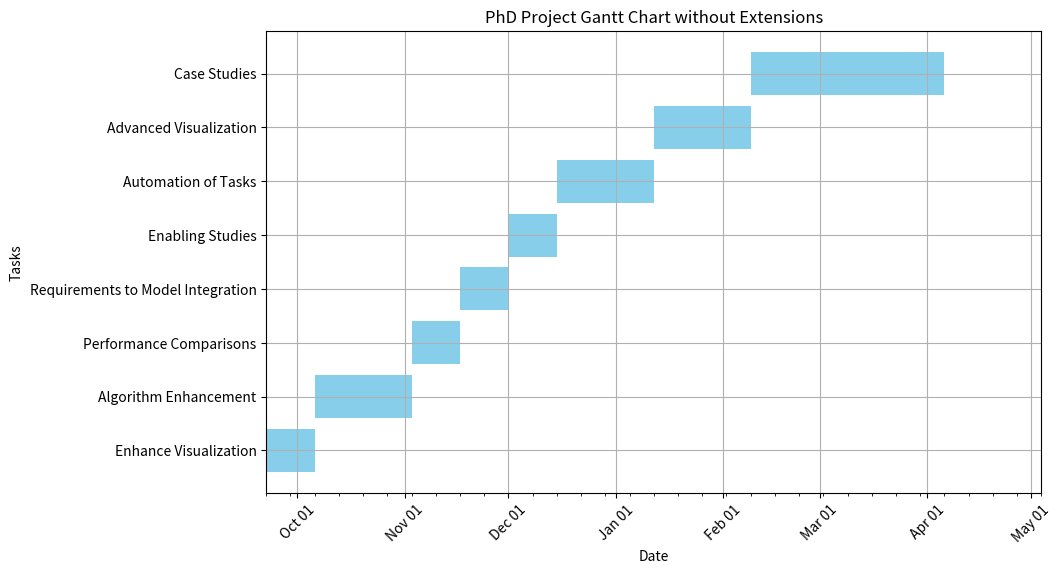

Write Python code to recreate this figure.

import matplotlib.pyplot as plt
import matplotlib.dates as mdates
import pandas as pd
import datetime

# Define the start date for the project
start_date = datetime.date.today()

# Define tasks and their durations
tasks_data = {
    "Task": ["Enhance Visualization", "Algorithm Enhancement", "Performance Comparisons",
             "Requirements to Model Integration", "Enabling Studies", "Automation of Tasks",
             "Advanced Visualization", "Case Studies"],
    "Start": [start_date, start_date + datetime.timedelta(weeks=2), start_date + datetime.timedelta(weeks=6),
              start_date + datetime.timedelta(weeks=8), start_date + datetime.timedelta(weeks=10),
              start_date + datetime.timedelta(weeks=12), start_date + datetime.timedelta(weeks=16),
              start_date + datetime.timedelta(weeks=20)],
    "Finish": [start_date + datetime.timedelta(weeks=2), start_date + datetime.timedelta(weeks=6),
               start_date + datetime.timedelta(weeks=8), start_date + datetime.timedelta(weeks=10),
               start_date + datetime.timedelta(weeks=12), start_date + datetime.timedelta(weeks=16),
               start_date + datetime.timedelta(weeks=20), start_date + datetime.timedelta(weeks=28)],
    "Version": ["v0.75", "v0.85", "v0.90", "v0.95", "v1.0", "v1.1", "v1.5", "Case Studies"]
}

# Create DataFrame
df = pd.DataFrame(tasks_data)

# Plotting
fig, ax = plt.subplots(figsize=(10, 6))
ax.barh(df['Task'], df['Finish'] - df['Start'], left=df['Start'], color='skyblue')
ax.set_title('PhD Project Gantt Chart without Extensions')
ax.set_xlabel('Date')
ax.set_ylabel('Tasks')
ax.set_xlim([start_date, start_date + datetime.timedelta(weeks=32)])
ax.xaxis.set_major_locator(mdates.MonthLocator())
ax.xaxis.set_minor_locator(mdates.WeekdayLocator())
ax.xaxis.set_major_formatter(mdates.DateFormatter('%b %d'))
plt.xticks(rotation=45)
plt.grid(True)

# Show plot
plt.show()